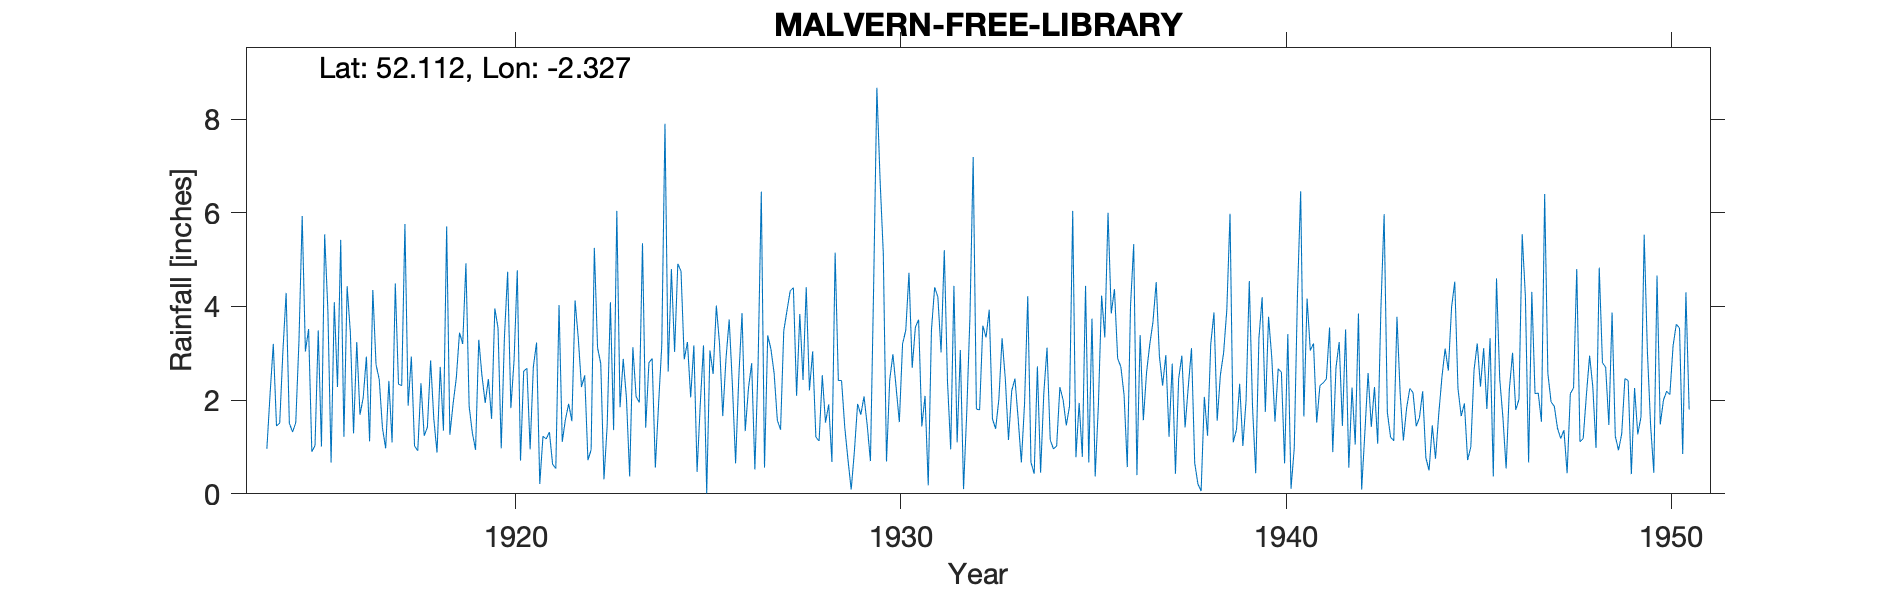

The table this chart was drawn from, first rows:
MALVERN FREE LIBRARY, , , , , , , , , , , , , , , , , , , , , , , 
Grid ref, SO777460, Long, -2.327, Lat, 52.11, Elevation, 380, ft, , , , , , , , , , , , , , , 
Station no, 2382, , , , , , , , , , , , , , , , , , , , , , 
, 1910, 1911, 1912, 1913, 1914, 1915, 1916, 1917, 1918, 1919, 1920, 1921, 1922, 1923, 1924, 1925, 1926, 1927, 1928, 1929, 1930, 1931, 1932
January, , , , , 0.96, 3.04, 1.22, 1.41, 2.36, 3.44, 3.54, 3.23, 4.13, 1.36, 2.89, 2.06, 3.72, 3.38, 4.41, 1.42, 5.14, 1.44, 3.07
February, , , , , 2.13, 3.52, 4.43, 0.97, 1.24, 3.2, 0.97, 0.21, 3.32, 6.04, 0.56, 3.17, 2.33, 3.09, 2.21, 0.73, 0.69, 2.09, 0.1
March, , , , , 3.2, 0.9, 3.45, 2.41, 1.42, 4.92, 3.36, 1.23, 2.28, 1.85, 1.91, 0.47, 0.65, 2.57, 3.04, 0.09, 2.43, 0.18, 1.75
April, , , , , 1.45, 1.03, 1.29, 1.1, 2.85, 1.87, 4.74, 1.17, 2.53, 2.88, 3.16, 1.92, 2.5, 1.57, 1.21, 0.91, 2.98, 3.5, 3.8
May, , , , , 1.51, 3.49, 3.24, 4.49, 1.6, 1.3, 1.83, 1.32, 0.72, 2.04, 7.9, 3.17, 3.86, 1.37, 1.13, 1.92, 2.27, 4.41, 7.19
June, , , , , 3.05, 1.01, 1.69, 2.34, 0.88, 0.94, 2.86, 0.63, 0.94, 0.37, 2.61, 0.01, 1.34, 3.48, 2.53, 1.69, 1.53, 4.2, 1.81
July, , , , , 4.29, 5.54, 2.05, 2.31, 2.71, 3.29, 4.77, 0.54, 5.25, 3.13, 4.8, 3.06, 2.25, 3.91, 1.52, 2.08, 3.2, 3.02, 1.79
August, , , , , 1.51, 3.92, 2.93, 5.76, 1.35, 2.52, 0.71, 4.03, 3.12, 2.08, 3.03, 2.56, 2.79, 4.33, 1.91, 1.46, 3.49, 5.2, 3.59
September, , , , , 1.32, 0.67, 1.12, 1.88, 5.71, 1.94, 2.62, 1.11, 2.78, 1.95, 4.91, 4.02, 0.52, 4.4, 0.68, 0.7, 4.72, 2.39, 3.34
October, , , , , 1.52, 4.09, 4.35, 2.93, 1.26, 2.45, 2.68, 1.59, 0.31, 5.35, 4.75, 3.2, 2.76, 2.09, 5.15, 4.45, 2.69, 0.95, 3.93
November, , , , , 3.27, 2.28, 2.76, 1.02, 1.92, 1.6, 0.95, 1.92, 1.46, 1.41, 2.87, 1.66, 6.45, 3.84, 2.42, 8.67, 3.56, 4.44, 1.6
December, , , , , 5.93, 5.42, 2.44, 0.92, 2.47, 3.96, 2.71, 1.55, 4.09, 2.8, 3.24, 2.88, 0.56, 2.43, 2.42, 6.7, 3.72, 1.1, 1.39
Total, , , , , 30.14, 34.91, 30.97, 27.54, 25.77, 31.43, 31.74, 18.53, 30.93, 31.26, 42.63, 28.18, 29.73, 36.46, 28.63, 30.82, 36.42, 32.92, 33.36
10112, MALVERN FREE LIBRARY, SO7779445958, 1890-01-01, 31/12/1955, , , , , , , , , , , , , , , , , , , 
Records above seem to form a complete re…, , , , , , , , , , , , , , , , , , , , , , , 
A private library was housed in the Exch…, , , , , , , , , , , , , , , , , , , , , , , 
Building for a pubic library without sub…, , , , , , , , , , , , , , , , , , , , , , , 
